4-way image classification set "benchmark" from GitHub (AbhijotSingh1313/Steganography-Detector); label vocabulary: clean, steganography high, steganography low, stego med.

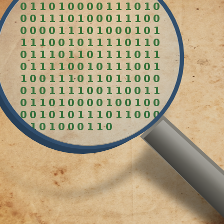
Label: steganography low

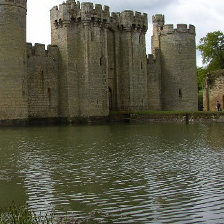
Label: stego med

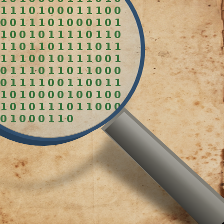
Label: stego med

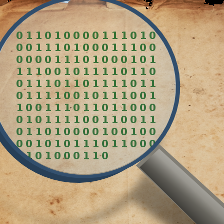
Label: clean

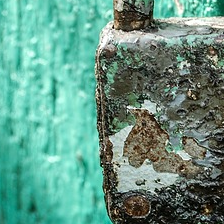
Label: clean

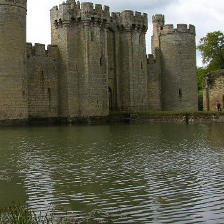
Label: steganography high
